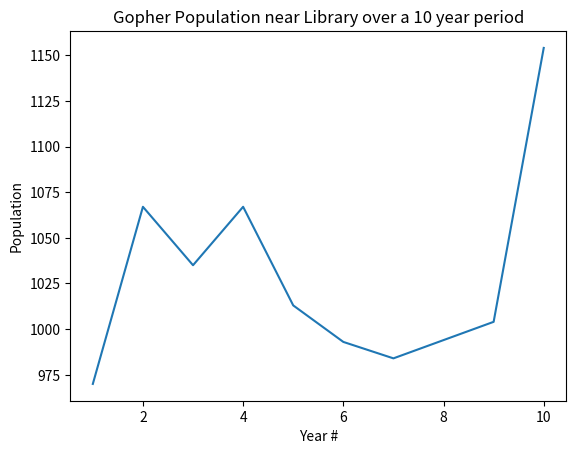

Write Python code to recreate this figure.
from random import Random

import matplotlib.pyplot as plt

INITIAL_POPULATION = 1000
BIRTH_LOWER = 10
BIRTH_UPPER = 20
DEATH_LOWER = 5
DEATH_UPPER = 25


def main():
    """Start of program"""
    gopher_population = INITIAL_POPULATION
    gopher_populations = []

    print("Welcome to the Gopher Population Simulator!")
    for year in range(10):
        gophers_born = generate_births(gopher_population)
        gophers_died = generate_deaths(gopher_population)
        gopher_population += (gophers_born - gophers_died)
        gopher_populations.append(gopher_population)
        #print_status(gopher_population, gophers_born, gophers_died, year)

    plot_chart(gopher_populations, year+1)

def plot_chart(gopher_populations, year):
    years = [ x for x in range(1, year+1) ]
    print(len(gopher_populations))
    print(years)
    print(len(years))
    plt.plot(years, gopher_populations)
    plt.title(f"Gopher Population near Library over a {year} year period")
    plt.xlabel("Year #")
    plt.ylabel("Population")
    plt.show()


def print_status(gopher_population, gophers_born, gophers_died, year):
    """Print report on current gopher population, births and deaths"""
    print(f"{gophers_born} gophers were born. {gophers_died} died.")
    print(f"Population: {gopher_population}")
    print(f"Year {year + 1}")
    print()


def generate_births(population):
    """Generate randomly the number of gophers for the year"""
    random_generator = Random()
    birth_rate = random_generator.randint(BIRTH_LOWER, BIRTH_UPPER)
    return int(birth_rate / 100 * population)


def generate_deaths(population):
    """Decrease the population randomly for the year"""
    random_generator = Random()
    death_rate = random_generator.randint(DEATH_LOWER, DEATH_UPPER)
    return int(death_rate / 100 * population)


if __name__ == '__main__':
    main()
